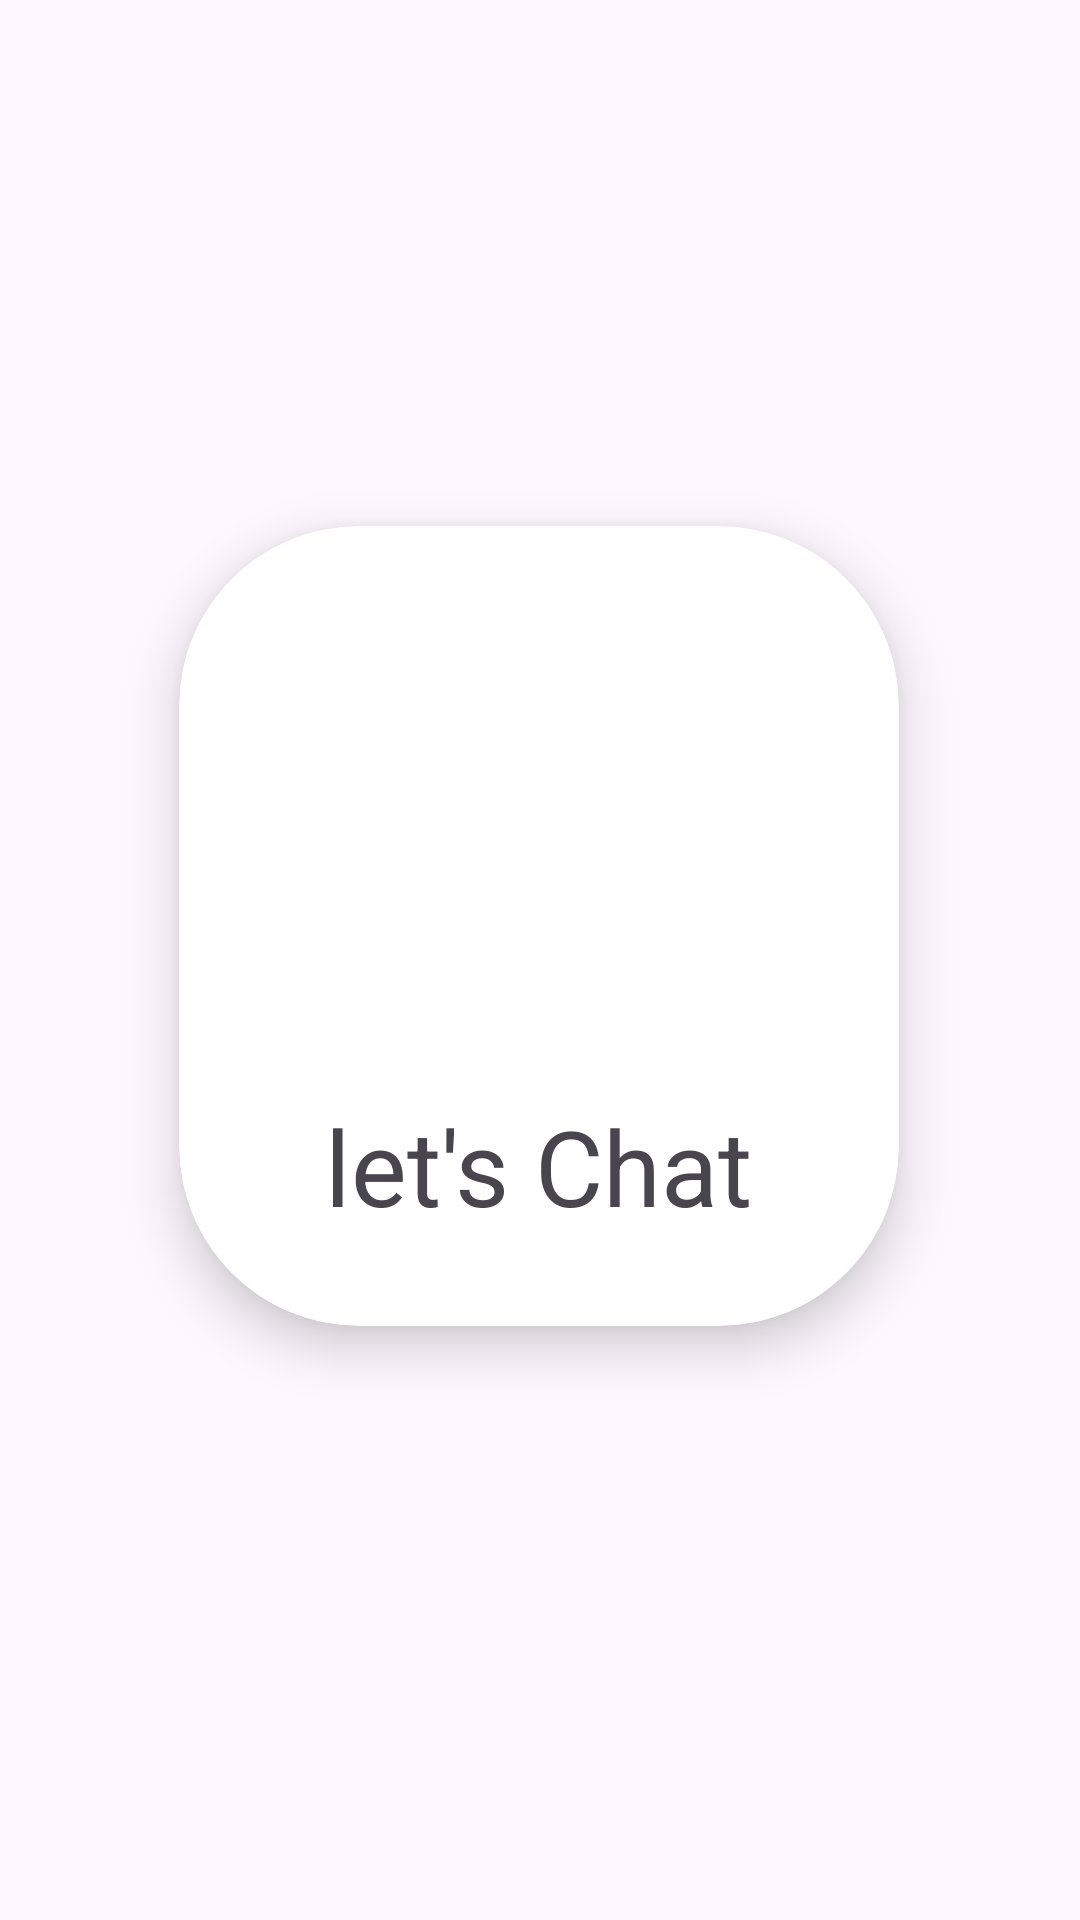

Layout XML and referenced resources for this Android screen:
<!-- AndroidManifest.xml: application theme Theme.LetsChat -->
<!-- res/layout/activity_splash.xml -->
<?xml version="1.0" encoding="utf-8"?>
<androidx.constraintlayout.widget.ConstraintLayout xmlns:android="http://schemas.android.com/apk/res/android"
    xmlns:app="http://schemas.android.com/apk/res-auto"
    xmlns:tools="http://schemas.android.com/tools"
    android:layout_width="match_parent"
    android:layout_height="match_parent"
    tools:context=".Activity.SplashActivity">


    <androidx.cardview.widget.CardView
        android:layout_width="wrap_content"
        android:layout_height="wrap_content"
        app:cardCornerRadius="60dp"
      app:cardElevation="10dp"

        app:layout_constraintBottom_toBottomOf="parent"
        app:layout_constraintEnd_toEndOf="parent"
        app:layout_constraintHorizontal_bias="0.497"
        app:layout_constraintStart_toStartOf="parent"
        app:layout_constraintTop_toTopOf="parent"
        app:layout_constraintVertical_bias="0.47">

        <LinearLayout
            android:layout_width="match_parent"
            android:layout_height="match_parent"
            android:layout_gravity="center"
            android:orientation="vertical"
            android:padding="30dp">

            <ImageView
                android:id="@+id/imageView"
                android:layout_width="180dp"
                android:layout_height="150dp"
                app:srcCompat="@drawable/chat" />

            <TextView
                android:id="@+id/textView"
                android:layout_width="wrap_content"
                android:layout_height="wrap_content"
                android:layout_gravity="center"
                android:layout_marginTop="10dp"
                android:text="let's Chat"
                android:textAlignment="center"
                android:textSize="35dp" />
        </LinearLayout>

    </androidx.cardview.widget.CardView>
</androidx.constraintlayout.widget.ConstraintLayout>
<!-- resources referenced by this layout -->
<resources>
  <style name="Theme.LetsChat" parent="Base.Theme.LetsChat" />
  <style name="Base.Theme.LetsChat" parent="Theme.Material3.Light.NoActionBar">
          
         <item name="android:statusBarColor">#80FFFFFF</item>
          <item name="android:windowDisablePreview">true</item>
      </style>
</resources>
